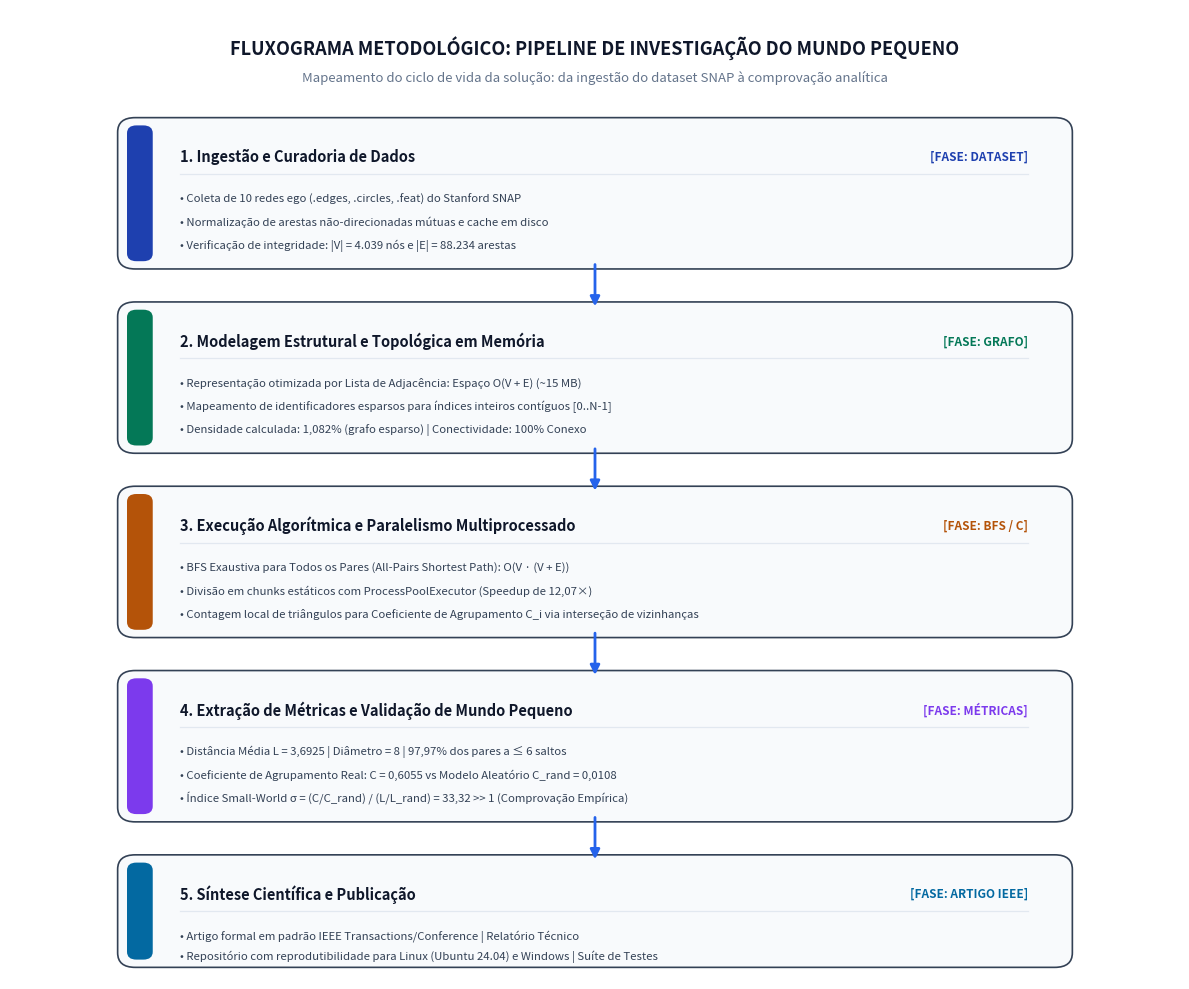

The matplotlib source for this figure:
"""
Script para geração automática do Fluxograma Metodológico Obrigatório.
Atende às diretrizes da Seção 3.2 (Item 4) e 3.3 do documento 'pratica.pdf'.
Salva a figura em alta resolução (300 DPI) em docs/figuras/fluxograma_metodologia.png.
"""

import os
import matplotlib.pyplot as plt
import matplotlib.patches as patches

def gerar_fluxograma_metodologia(caminho_saida: str):
    fig, ax = plt.subplots(figsize=(12, 10), dpi=300)
    ax.set_xlim(0, 100)
    ax.set_ylim(0, 100)
    ax.axis("off")

    # Cores nobres acadêmicas (paleta IEEE / Nature)
    cor_fundo_card = "#F8FAFC"
    cor_borda = "#334155"
    cor_titulo_etapa = "#0F172A"
    cor_texto_corpo = "#334155"
    cor_seta = "#2563EB"

    # Título Geral
    ax.text(50, 96, "FLUXOGRAMA METODOLÓGICO: PIPELINE DE INVESTIGAÇÃO DO MUNDO PEQUENO",
            ha="center", va="center", fontsize=13, fontweight="bold", color="#0F172A",
            fontfamily="sans-serif")
    ax.text(50, 93, "Mapeamento do ciclo de vida da solução: da ingestão do dataset SNAP à comprovação analítica",
            ha="center", va="center", fontsize=9.5, fontstyle="italic", color="#64748B",
            fontfamily="sans-serif")

    # Definição dos blocos (Etapas)
    etapas = [
        {
            "id": 1,
            "titulo": "1. Ingestão e Curadoria de Dados",
            "icone": "[FASE: DATASET]",
            "cor_tag": "#1E40AF",
            "detalhes": [
                "• Coleta de 10 redes ego (.edges, .circles, .feat) do Stanford SNAP",
                "• Normalização de arestas não-direcionadas mútuas e cache em disco",
                "• Verificação de integridade: |V| = 4.039 nós e |E| = 88.234 arestas"
            ],
            "x": 10, "y": 74, "w": 80, "h": 14
        },
        {
            "id": 2,
            "titulo": "2. Modelagem Estrutural e Topológica em Memória",
            "icone": "[FASE: GRAFO]",
            "cor_tag": "#047857",
            "detalhes": [
                "• Representação otimizada por Lista de Adjacência: Espaço O(V + E) (~15 MB)",
                "• Mapeamento de identificadores esparsos para índices inteiros contíguos [0..N-1]",
                "• Densidade calculada: 1,082% (grafo esparso) | Conectividade: 100% Conexo"
            ],
            "x": 10, "y": 55, "w": 80, "h": 14
        },
        {
            "id": 3,
            "titulo": "3. Execução Algorítmica e Paralelismo Multiprocessado",
            "icone": "[FASE: BFS / C]",
            "cor_tag": "#B45309",
            "detalhes": [
                "• BFS Exaustiva para Todos os Pares (All-Pairs Shortest Path): O(V · (V + E))",
                "• Divisão em chunks estáticos com ProcessPoolExecutor (Speedup de 12,07×)",
                "• Contagem local de triângulos para Coeficiente de Agrupamento C_i via interseção de vizinhanças"
            ],
            "x": 10, "y": 36, "w": 80, "h": 14
        },
        {
            "id": 4,
            "titulo": "4. Extração de Métricas e Validação de Mundo Pequeno",
            "icone": "[FASE: MÉTRICAS]",
            "cor_tag": "#7C3AED",
            "detalhes": [
                "• Distância Média L = 3,6925 | Diâmetro = 8 | 97,97% dos pares a ≤ 6 saltos",
                "• Coeficiente de Agrupamento Real: C = 0,6055 vs Modelo Aleatório C_rand = 0,0108",
                "• Índice Small-World σ = (C/C_rand) / (L/L_rand) = 33,32 >> 1 (Comprovação Empírica)"
            ],
            "x": 10, "y": 17, "w": 80, "h": 14
        },
        {
            "id": 5,
            "titulo": "5. Síntese Científica e Publicação",
            "icone": "[FASE: ARTIGO IEEE]",
            "cor_tag": "#0369A1",
            "detalhes": [
                "• Artigo formal em padrão IEEE Transactions/Conference | Relatório Técnico",
                "• Repositório com reprodutibilidade para Linux (Ubuntu 24.04) e Windows | Suíte de Testes"
            ],
            "x": 10, "y": 2, "w": 80, "h": 10
        }
    ]

    for i, etapa in enumerate(etapas):
        x, y, w, h = etapa["x"], etapa["y"], etapa["w"], etapa["h"]

        # Card de fundo
        card = patches.FancyBboxPatch(
            (x, y), w, h,
            boxstyle="round,pad=0.8,rounding_size=1.5",
            facecolor=cor_fundo_card,
            edgecolor=cor_borda,
            linewidth=1.2,
            zorder=2
        )
        ax.add_patch(card)

        # Faixa indicadora lateral colorida
        faixa = patches.FancyBboxPatch(
            (x, y), 2.2, h,
            boxstyle="round,pad=0.0,rounding_size=0.8",
            facecolor=etapa["cor_tag"],
            edgecolor="none",
            zorder=3
        )
        ax.add_patch(faixa)

        # Cabeçalho do Card
        ax.text(x + 4.5, y + h - 3.2, etapa["titulo"],
                fontsize=10.5, fontweight="bold", color=cor_titulo_etapa,
                ha="left", va="center", fontfamily="sans-serif", zorder=4)

        ax.text(x + w - 3, y + h - 3.2, etapa["icone"],
                fontsize=8.5, fontweight="bold", color=etapa["cor_tag"],
                ha="right", va="center", fontfamily="sans-serif", zorder=4)

        # Linha divisória horizontal sutil
        ax.plot([x + 4.5, x + w - 3], [y + h - 5.0, y + h - 5.0],
                color="#E2E8F0", linewidth=0.9, zorder=4)

        # Itens de texto interno
        start_y = y + h - 7.5
        spacing = 2.4 if h > 11 else 2.1
        for j, linha in enumerate(etapa["detalhes"]):
            ax.text(x + 4.5, start_y - (j * spacing), linha,
                    fontsize=8.2, color=cor_texto_corpo,
                    ha="left", va="center", fontfamily="sans-serif", zorder=4)

        # Seta de transição para a próxima etapa
        if i < len(etapas) - 1:
            proximo_y = etapas[i + 1]["y"] + etapas[i + 1]["h"]
            meio_x = x + (w / 2)
            origem_y = y - 0.2
            destino_y = proximo_y + 0.2
            ax.annotate(
                "",
                xy=(meio_x, destino_y),
                xytext=(meio_x, origem_y),
                arrowprops=dict(
                    arrowstyle="-|>",
                    color=cor_seta,
                    lw=2.0,
                    mutation_scale=14,
                    shrinkA=1,
                    shrinkB=1
                ),
                zorder=5
            )

    plt.tight_layout()
    os.makedirs(os.path.dirname(caminho_saida), exist_ok=True)
    plt.savefig(caminho_saida, dpi=300, bbox_inches="tight", facecolor="white")
    plt.close()
    print(f"[*] Fluxograma gerado com sucesso: {caminho_saida}")

if __name__ == "__main__":
    caminho = os.path.join("docs", "figuras", "fluxograma_metodologia.png")
    gerar_fluxograma_metodologia(caminho)
